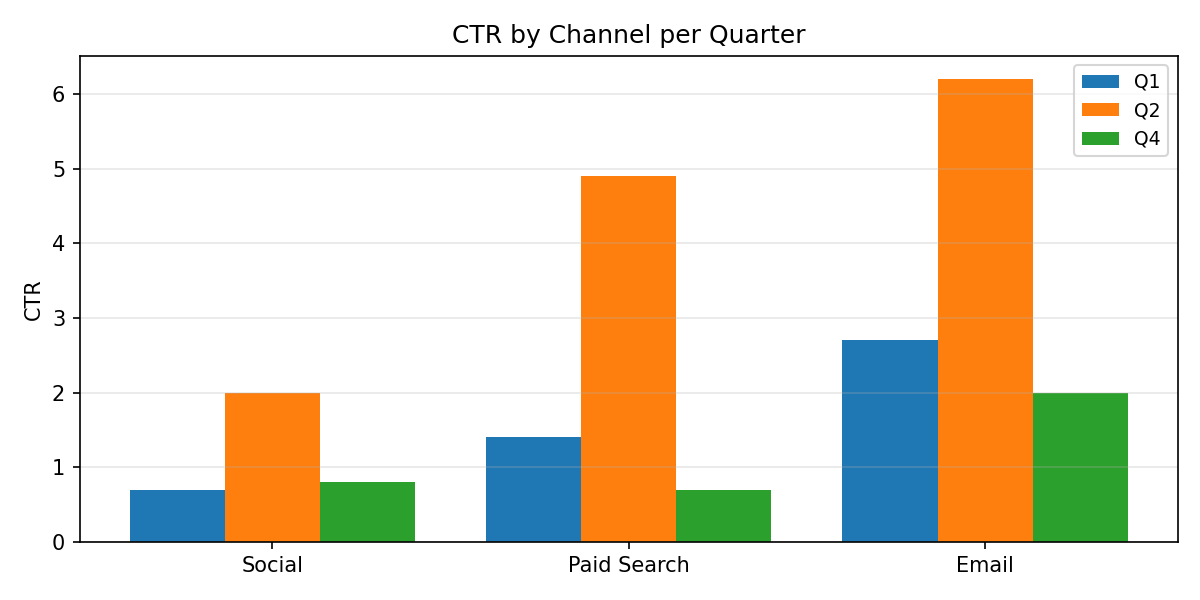

The table this chart was drawn from, first rows:
Category, Q1, Q2, Q4
Social, 0.7, 2.0, 0.8
Paid Search, 1.4, 4.9, 0.7
Email, 2.7, 6.2, 2.0
